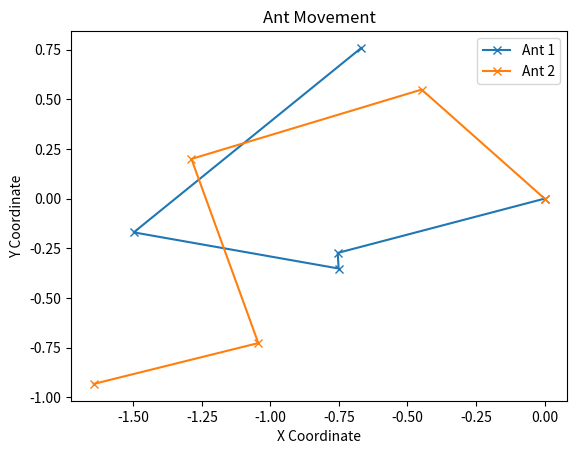

Here is the Python script that generated this plot:
import matplotlib.pyplot as plt
import numpy as np

def move_ants(num_ants, num_steps):
    for ant in range(num_ants):
        ant_position = [0, 0]
        ant_direction = np.random.randint(0, 360)

        x_values, y_values = [ant_position[0]], [ant_position[1]]

        for step in range(1, num_steps + 1):
            direction_x = np.random.uniform(-1, 1)
            ant_position[0] += direction_x
            direction_y = np.random.uniform(-1, 1)
            ant_position[1] += direction_y

            x_values.append(ant_position[0])
            y_values.append(ant_position[1])

        plt.plot(x_values, y_values, marker="x", label=f"Ant {ant + 1}")

    plt.title("Ant Movement")
    plt.xlabel('X Coordinate')
    plt.ylabel('Y Coordinate')
    plt.legend()
    plt.show()

move_ants(2, 4)
